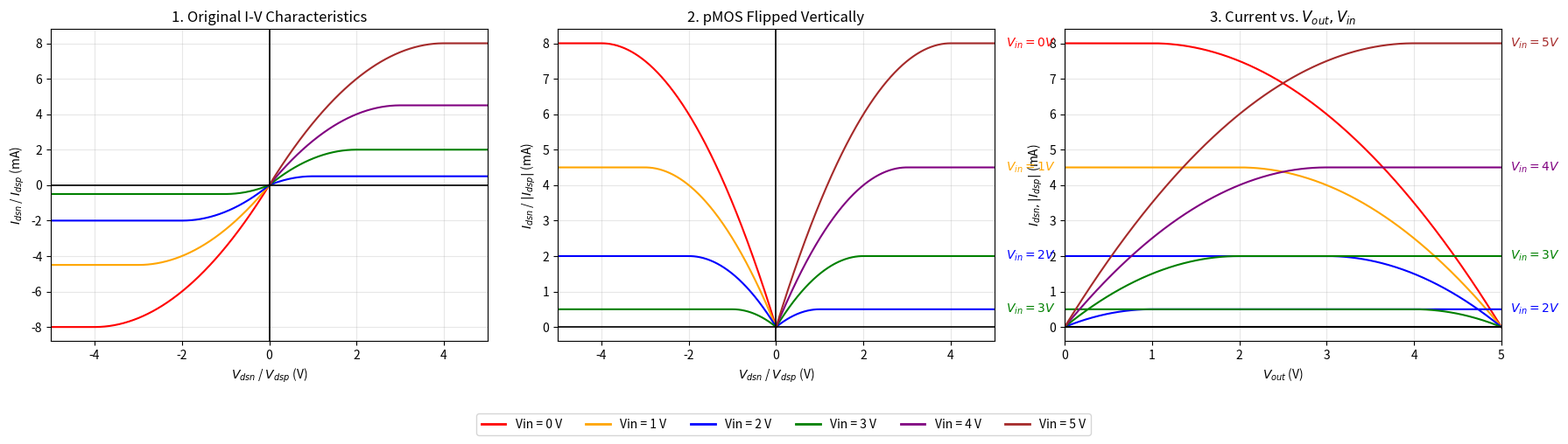

Here is the Python script that generated this plot:
# import numpy as np
# import matplotlib.pyplot as plt

# # --- Transistor Parameters ---
# Vdd = 5.0      # Supply voltage
# Vt = 1.0       # Threshold voltage (Vtn = |Vtp| = Vt)
# beta = 1e-3    # Beta_n = Beta_p (make pMOS wider than nMOS)

# # Voltage arrays
# V_sweep = np.linspace(0, Vdd, 500) 
# Vin_values = [0, 1, 2, 3, 4, 5]       

# fig, axs = plt.subplots(1, 3, figsize=(18, 5))

# # ==========================================
# # 1. Original (nMOS in Q1, pMOS in Q3)
# # ==========================================
# ax1 = axs[0]
# for i, Vin in enumerate(Vin_values):
#     # nMOS calculations (Green, Q1)
#     Vgsn = Vin
#     Idsn = np.zeros_like(V_sweep)
#     if Vgsn > Vt:
#         lin_n = V_sweep < (Vgsn - Vt)
#         sat_n = V_sweep >= (Vgsn - Vt)
#         Idsn[lin_n] = beta * ((Vgsn - Vt) * V_sweep[lin_n] - 0.5 * V_sweep[lin_n]**2)
#         Idsn[sat_n] = 0.5 * beta * (Vgsn - Vt)**2
#     if np.max(Idsn) > 0:
#         ax1.plot(V_sweep, Idsn * 1000, color='limegreen', linewidth=1)

#     # pMOS calculations (Blue, Q3)
#     Vgsp = Vin - Vdd
#     Vdsp_sweep = -V_sweep
#     Idsp = np.zeros_like(V_sweep)
#     if abs(Vgsp) > Vt:
#         lin_p = V_sweep < (abs(Vgsp) - Vt)
#         sat_p = V_sweep >= (abs(Vgsp) - Vt)
#         Idsp[lin_p] = beta * ((abs(Vgsp) - Vt) * V_sweep[lin_p] - 0.5 * V_sweep[lin_p]**2)
#         Idsp[sat_p] = 0.5 * beta * (abs(Vgsp) - Vt)**2
#     if np.max(Idsp) > 0:
#         ax1.plot(Vdsp_sweep, -Idsp * 1000, color='blue', linewidth=1)

# ax1.axhline(0, color='black', linewidth=1.2)
# ax1.axvline(0, color='black', linewidth=1.2)
# ax1.set_title('1. Original I-V Characteristics')
# ax1.set_xlabel('$V_{dsn}$ / $V_{dsp}$ (V)')
# ax1.set_ylabel('$I_{dsn}$ / $I_{dsp}$ (mA)')
# ax1.set_xlim(-Vdd, Vdd)

# # ==========================================
# # 2. Flipped (pMOS flipped vertically to Positive I)
# # ==========================================
# ax2 = axs[1]
# for i, Vin in enumerate(Vin_values):
#     # nMOS stays exactly the same in Q1 (Green)
#     Vgsn = Vin
#     Idsn = np.zeros_like(V_sweep)
#     if Vgsn > Vt:
#         lin_n = V_sweep < (Vgsn - Vt)
#         sat_n = V_sweep >= (Vgsn - Vt)
#         Idsn[lin_n] = beta * ((Vgsn - Vt) * V_sweep[lin_n] - 0.5 * V_sweep[lin_n]**2)
#         Idsn[sat_n] = 0.5 * beta * (Vgsn - Vt)**2
#     if np.max(Idsn) > 0:
#         ax2.plot(V_sweep, Idsn * 1000, color='limegreen', linewidth=1)

#     # pMOS remains on the negative X-axis but flipped vertically to positive Y
#     Vgsp = Vin - Vdd
#     Vdsp_sweep = -V_sweep
#     abs_Idsp = np.zeros_like(V_sweep)
#     if abs(Vgsp) > Vt:
#         lin_p = V_sweep < (abs(Vgsp) - Vt)
#         sat_p = V_sweep >= (abs(Vgsp) - Vt)
#         abs_Idsp[lin_p] = beta * ((abs(Vgsp) - Vt) * V_sweep[lin_p] - 0.5 * V_sweep[lin_p]**2)
#         abs_Idsp[sat_p] = 0.5 * beta * (abs(Vgsp) - Vt)**2
#     if np.max(abs_Idsp) > 0:
#         # Plot positive current against negative voltage
#         ax2.plot(Vdsp_sweep, abs_Idsp * 1000, color='blue', linewidth=1)

# ax2.axhline(0, color='black', linewidth=1.2)
# ax2.axvline(0, color='black', linewidth=1.2)
# ax2.set_title('2. Same as First, pMOS Flipped Vertically')
# ax2.set_xlabel('$V_{dsn}$ / $V_{dsp}$ (V)')
# ax2.set_ylabel('$I_{dsn}$ / $|I_{dsp}|$ (mA)')
# ax2.set_xlim(-Vdd, Vdd) # Kept the same as the first plot

# # ==========================================
# # 3. Shifted (Current vs Vout, Vin)
# # ==========================================
# ax3 = axs[2]
# Vout = np.linspace(0, Vdd, 500)

# for i, Vin in enumerate(Vin_values):
#     # nMOS remains the same (Vdsn = Vout)
#     Vgsn = Vin
#     Idsn = np.zeros_like(Vout)
#     if Vgsn > Vt:
#         lin_n = Vout < (Vgsn - Vt)
#         sat_n = Vout >= (Vgsn - Vt)
#         Idsn[lin_n] = beta * ((Vgsn - Vt) * Vout[lin_n] - 0.5 * Vout[lin_n]**2)
#         Idsn[sat_n] = 0.5 * beta * (Vgsn - Vt)**2
    
#     if np.max(Idsn) > 0:
#         ax3.plot(Vout, Idsn * 1000, color='limegreen', linewidth=1)
#         ax3.text(Vout[-1] + 0.1, (Idsn[-1] * 1000), f'$V_{{in{i}}}$', color='green', va='center')

#     # pMOS shifted (|Vdsp| = Vdd - Vout)
#     Vgsp = Vin - Vdd
#     abs_Vdsp = Vdd - Vout
#     abs_Idsp = np.zeros_like(Vout)
#     if abs(Vgsp) > Vt:
#         lin_p = abs_Vdsp < (abs(Vgsp) - Vt)
#         sat_p = abs_Vdsp >= (abs(Vgsp) - Vt)
#         abs_Idsp[lin_p] = beta * ((abs(Vgsp) - Vt) * abs_Vdsp[lin_p] - 0.5 * abs_Vdsp[lin_p]**2)
#         abs_Idsp[sat_p] = 0.5 * beta * (abs(Vgsp) - Vt)**2
    
#     if np.max(abs_Idsp) > 0:
#         ax3.plot(Vout, abs_Idsp * 1000, color='blue', linewidth=1)
#         ax3.text(Vout[0] - 0.1, (abs_Idsp[0] * 1000), f'$V_{{in{i}}}$', color='blue', ha='right', va='center')

# ax3.axhline(0, color='black', linewidth=1.5)
# ax3.axvline(0, color='black', linewidth=1.5)
# ax3.set_title('3. Current vs. $V_{out}, V_{in}$ (pMOS Shifted)')
# ax3.set_xlabel('$V_{out}$ (V)')
# ax3.set_ylabel('$I_{dsn}, |I_{dsp}|$ (mA)')
# ax3.set_xlim(0, Vdd)

# plt.tight_layout()
# plt.show()


import numpy as np
import matplotlib.pyplot as plt

# --- Transistor Parameters ---
Vdd = 5.0
Vt = 1.0
beta = 1e-3

V_sweep = np.linspace(0, Vdd, 500)
Vin_values = [0, 1, 2, 3, 4, 5]

# Each Vin gets its own color
colors = ['red', 'orange', 'blue', 'green', 'purple', 'brown']

fig, axs = plt.subplots(1, 3, figsize=(18, 5))


# ==========================================
# 1. Original (nMOS Q1, pMOS Q3)
# ==========================================
ax1 = axs[0]

for i, Vin in enumerate(Vin_values):
    color = colors[i]

    # nMOS
    Vgsn = Vin
    Idsn = np.zeros_like(V_sweep)

    if Vgsn > Vt:
        lin_n = V_sweep < (Vgsn - Vt)
        sat_n = ~lin_n

        Idsn[lin_n] = beta * (
            (Vgsn - Vt) * V_sweep[lin_n]
            - 0.5 * V_sweep[lin_n]**2
        )
        Idsn[sat_n] = 0.5 * beta * (Vgsn - Vt)**2

    if np.max(Idsn) > 0:
        ax1.plot(V_sweep, Idsn * 1000,
                 color=color, linewidth=1.5)

    # pMOS
    Vgsp = Vin - Vdd
    Vdsp_sweep = -V_sweep
    Idsp = np.zeros_like(V_sweep)

    if abs(Vgsp) > Vt:
        lin_p = V_sweep < (abs(Vgsp) - Vt)
        sat_p = ~lin_p

        Idsp[lin_p] = beta * (
            (abs(Vgsp) - Vt) * V_sweep[lin_p]
            - 0.5 * V_sweep[lin_p]**2
        )
        Idsp[sat_p] = 0.5 * beta * (abs(Vgsp) - Vt)**2

    if np.max(Idsp) > 0:
        ax1.plot(Vdsp_sweep, -Idsp * 1000,
                 color=color, linewidth=1.5)

ax1.axhline(0, color='black', linewidth=1.2)
ax1.axvline(0, color='black', linewidth=1.2)
ax1.set_title('1. Original I-V Characteristics')
ax1.set_xlabel('$V_{dsn}$ / $V_{dsp}$ (V)')
ax1.set_ylabel('$I_{dsn}$ / $I_{dsp}$ (mA)')
ax1.set_xlim(-Vdd, Vdd)
ax1.grid(alpha=0.3)


# ==========================================
# 2. Flipped (pMOS positive current)
# ==========================================
ax2 = axs[1]

for i, Vin in enumerate(Vin_values):
    color = colors[i]

    # nMOS
    Vgsn = Vin
    Idsn = np.zeros_like(V_sweep)

    if Vgsn > Vt:
        lin_n = V_sweep < (Vgsn - Vt)
        sat_n = ~lin_n

        Idsn[lin_n] = beta * (
            (Vgsn - Vt) * V_sweep[lin_n]
            - 0.5 * V_sweep[lin_n]**2
        )
        Idsn[sat_n] = 0.5 * beta * (Vgsn - Vt)**2

    if np.max(Idsn) > 0:
        ax2.plot(V_sweep, Idsn * 1000,
                 color=color, linewidth=1.5)

    # pMOS
    Vgsp = Vin - Vdd
    Vdsp_sweep = -V_sweep
    abs_Idsp = np.zeros_like(V_sweep)

    if abs(Vgsp) > Vt:
        lin_p = V_sweep < (abs(Vgsp) - Vt)
        sat_p = ~lin_p

        abs_Idsp[lin_p] = beta * (
            (abs(Vgsp) - Vt) * V_sweep[lin_p]
            - 0.5 * V_sweep[lin_p]**2
        )
        abs_Idsp[sat_p] = 0.5 * beta * (abs(Vgsp) - Vt)**2

    if np.max(abs_Idsp) > 0:
        ax2.plot(Vdsp_sweep, abs_Idsp * 1000,
                 color=color, linewidth=1.5)

ax2.axhline(0, color='black', linewidth=1.2)
ax2.axvline(0, color='black', linewidth=1.2)
ax2.set_title('2. pMOS Flipped Vertically')
ax2.set_xlabel('$V_{dsn}$ / $V_{dsp}$ (V)')
ax2.set_ylabel('$I_{dsn}$ / $|I_{dsp}|$ (mA)')
ax2.set_xlim(-Vdd, Vdd)
ax2.grid(alpha=0.3)


# ==========================================
# 3. Shifted (Current vs Vout)
# ==========================================
ax3 = axs[2]
Vout = np.linspace(0, Vdd, 500)

for i, Vin in enumerate(Vin_values):
    color = colors[i]

    # nMOS
    Vgsn = Vin
    Idsn = np.zeros_like(Vout)

    if Vgsn > Vt:
        lin_n = Vout < (Vgsn - Vt)
        sat_n = ~lin_n

        Idsn[lin_n] = beta * (
            (Vgsn - Vt) * Vout[lin_n]
            - 0.5 * Vout[lin_n]**2
        )
        Idsn[sat_n] = 0.5 * beta * (Vgsn - Vt)**2

    if np.max(Idsn) > 0:
        ax3.plot(Vout, Idsn * 1000,
                 color=color, linewidth=1.5)

        ax3.text(
            Vout[-1] + 0.1,
            Idsn[-1] * 1000,
            f'$V_{{in}}={Vin}V$',
            color=color,
            va='center'
        )

    # pMOS
    Vgsp = Vin - Vdd
    abs_Vdsp = Vdd - Vout
    abs_Idsp = np.zeros_like(Vout)

    if abs(Vgsp) > Vt:
        lin_p = abs_Vdsp < (abs(Vgsp) - Vt)
        sat_p = ~lin_p

        abs_Idsp[lin_p] = beta * (
            (abs(Vgsp) - Vt) * abs_Vdsp[lin_p]
            - 0.5 * abs_Vdsp[lin_p]**2
        )
        abs_Idsp[sat_p] = 0.5 * beta * (abs(Vgsp) - Vt)**2

    if np.max(abs_Idsp) > 0:
        ax3.plot(Vout, abs_Idsp * 1000,
                 color=color, linewidth=1.5)

        ax3.text(
            Vout[0] - 0.1,
            abs_Idsp[0] * 1000,
            f'$V_{{in}}={Vin}V$',
            color=color,
            ha='right',
            va='center'
        )

ax3.axhline(0, color='black', linewidth=1.5)
ax3.axvline(0, color='black', linewidth=1.5)
ax3.set_title('3. Current vs. $V_{out}, V_{in}$')
ax3.set_xlabel('$V_{out}$ (V)')
ax3.set_ylabel('$I_{dsn}, |I_{dsp}|$ (mA)')
ax3.set_xlim(0, Vdd)
ax3.grid(alpha=0.3)

# Shared legend for all 3 graphs
from matplotlib.lines import Line2D

legend_elements = [
    Line2D([0], [0], color=colors[i], lw=2,
           label=f'Vin = {Vin} V')
    for i, Vin in enumerate(Vin_values)
]

fig.legend(
    handles=legend_elements,
    loc='lower center',
    ncol=6,
    bbox_to_anchor=(0.5, -0.02)
)

plt.tight_layout(rect=[0, 0.08, 1, 1])
plt.show()
